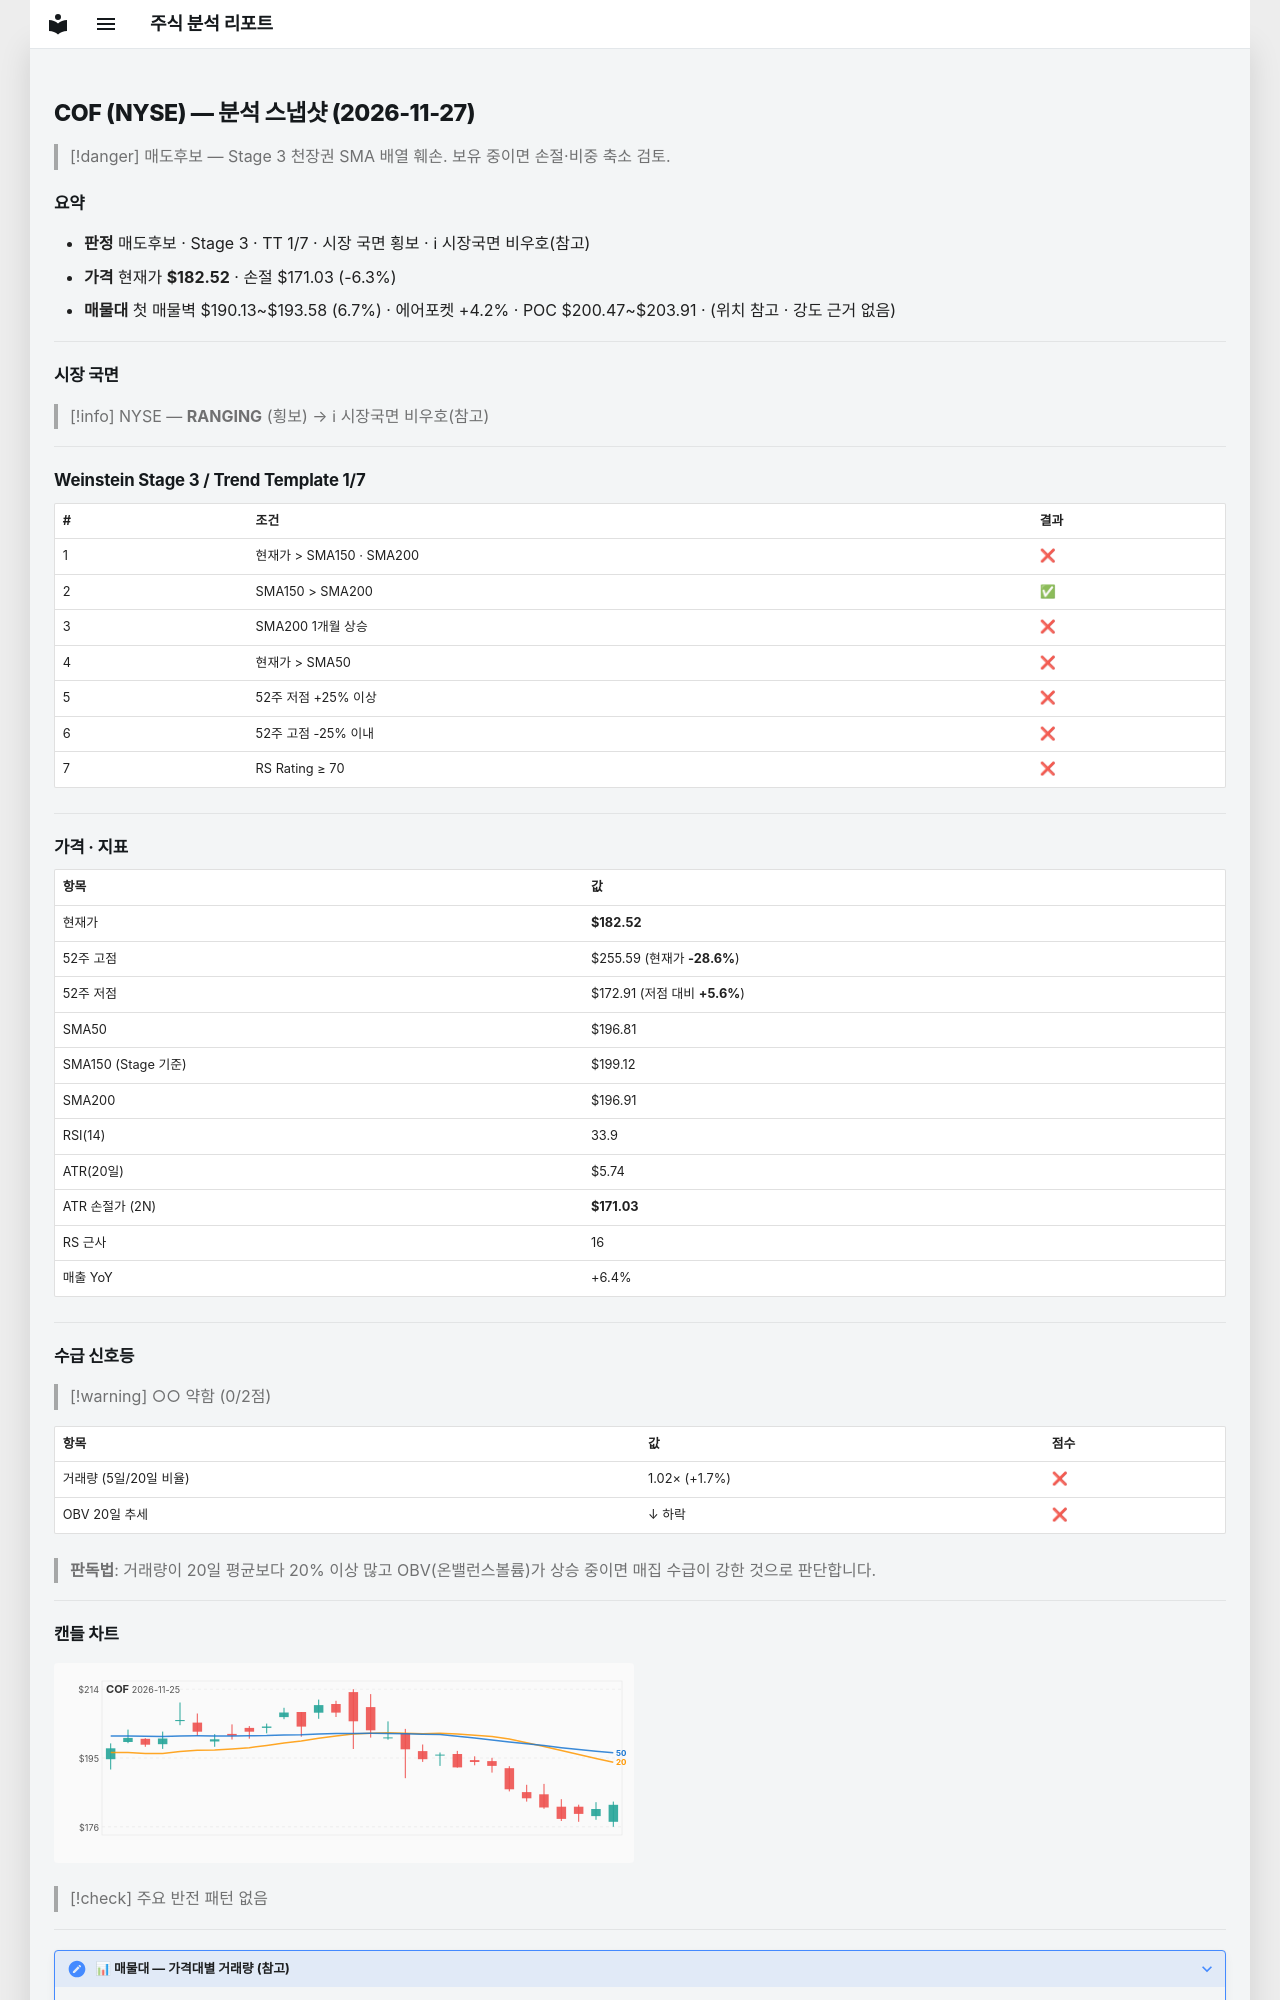

repository: soloandco/stock-reports · page: snapshots/COF-2026-11-27/index.html · generator: mkdocs

---
type: analysis-snapshot
title: COF 분석 스냅샷
ticker: COF
market: NYSE
created: 2026-11-27
updated: 2026-11-27
bar-date: 2026-11-25
verdict: 매도후보
real-rr: 3.82
sma50-gap-pct: -7.3
weekly-position: 저항대아래
weekly-overhead-price: 226.40
weekly-overhead-pct: 24.0
stage: 3
trend-template-score: 1
tt-max: 7
ma-set: sma-50-150-200
price: 182.52000427246094
stop-price: 171.03390080427843
market-regime: RANGING
supply-demand-score: 0/2
supply-demand-label: 약함
status: tracking
tags:
  - stock-agent
  - watchlist
  - COF
  - analysis
related:
  - "[[analysis-template]]"
---

# COF (NYSE) — 분석 스냅샷 (2026-11-27)

> [!danger] 매도후보 — Stage 3 천장권
> SMA 배열 훼손. 보유 중이면 손절·비중 축소 검토.

## 요약

- **판정** 매도후보 · Stage 3 · TT 1/7 · 시장 국면 횡보 · ℹ 시장국면 비우호(참고)
- **가격** 현재가 **$182.52** · 손절 $171.03 (-6.3%)
- **매물대** 첫 매물벽 $190.13~$193.58 (6.7%) · 에어포켓 +4.2% · POC $200.47~$203.91 · (위치 참고 · 강도 근거 없음)

---

## 시장 국면

> [!info] NYSE — **RANGING** (횡보) → ℹ 시장국면 비우호(참고)

---

## Weinstein Stage 3 / Trend Template 1/7

| # | 조건 | 결과 |
|---|------|------|
| 1 | 현재가 > SMA150 · SMA200 | ❌ |
| 2 | SMA150 > SMA200 | ✅ |
| 3 | SMA200 1개월 상승 | ❌ |
| 4 | 현재가 > SMA50 | ❌ |
| 5 | 52주 저점 +25% 이상 | ❌ |
| 6 | 52주 고점 -25% 이내 | ❌ |
| 7 | RS Rating ≥ 70 | ❌ |

---

## 가격 · 지표

| 항목 | 값 |
|------|---|
| 현재가 | **$182.52** |
| 52주 고점 | $255.59 (현재가 **-28.6%**) |
| 52주 저점 | $172.91 (저점 대비 **+5.6%**) |
| SMA50 | $196.81 |
| SMA150 (Stage 기준) | $199.12 |
| SMA200 | $196.91 |
| RSI(14) | 33.9 |
| ATR(20일) | $5.74 |
| ATR 손절가 (2N) | **$171.03** |
| RS 근사 | 16 |
| 매출 YoY | +6.4% |

---
## 수급 신호등

> [!warning] ○○ 약함 (0/2점)

| 항목 | 값 | 점수 |
|------|------|------|
| 거래량 (5일/20일 비율) | 1.02× (+1.7%) | ❌ |
| OBV 20일 추세 | ↓ 하락 | ❌ |

> **판독법**: 거래량이 20일 평균보다 20% 이상 많고 OBV(온밸런스볼륨)가 상승 중이면 매집 수급이 강한 것으로 판단합니다.

---
